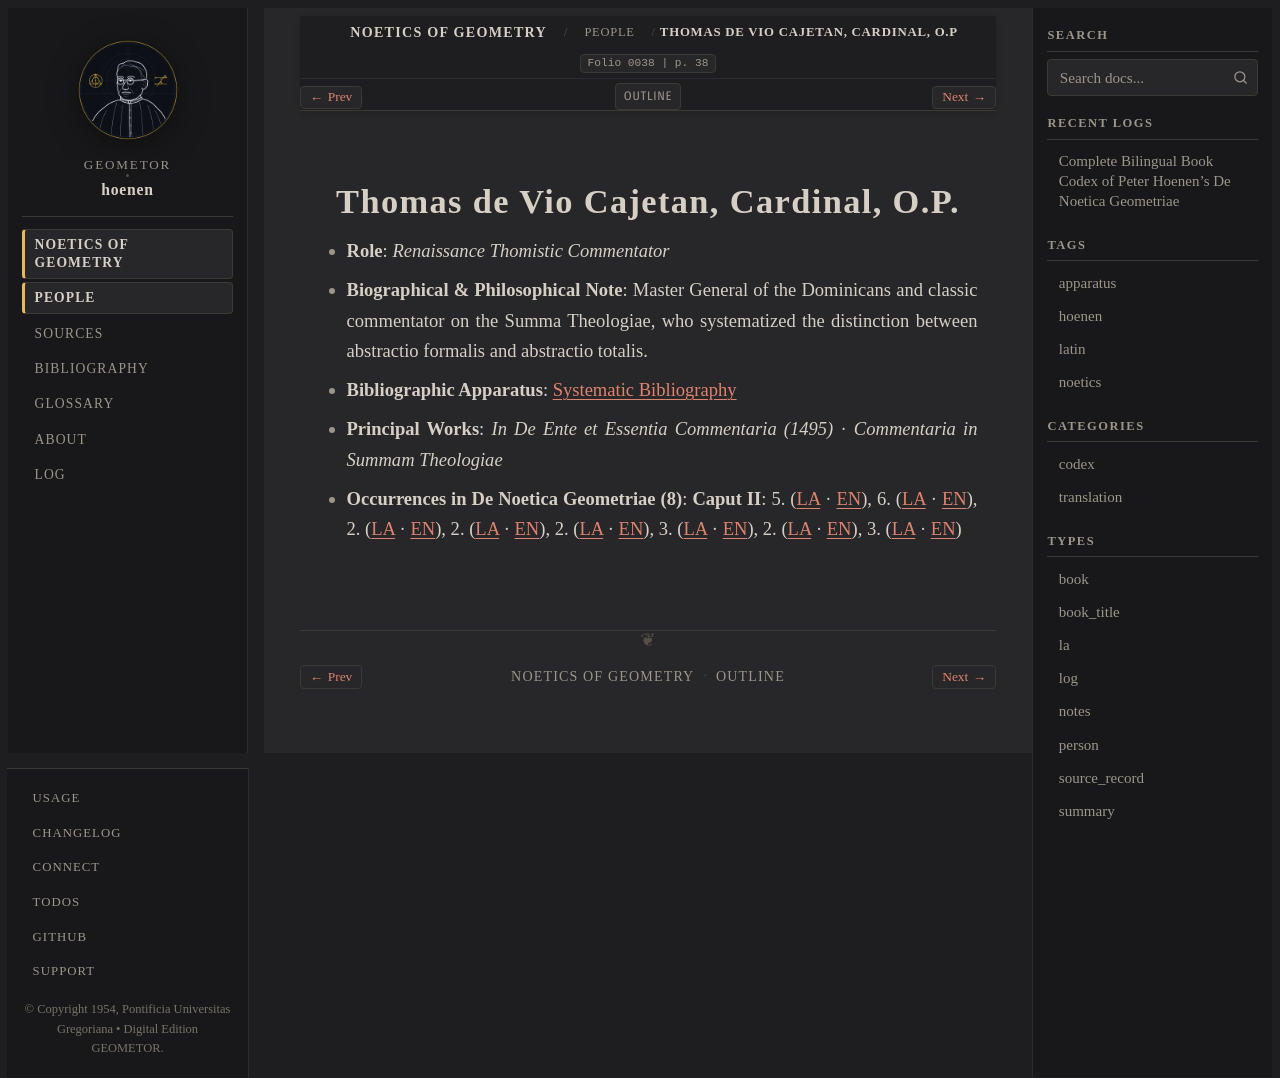

repository: geometor/hoenen · page: de_noetica_geometriae/people/cajetan.html · generator: sphinx

:type: person
:layout: book
:death_year: 1534
:death_label: 1534
:lifespan: 1469 – 1534
:excerpt: Role: Renaissance Thomistic Commentator*
:folio: 0038
:page: 38

.. _person-cajetan:

Thomas de Vio Cajetan, Cardinal, O.P.
=====================================

* **Role**: *Renaissance Thomistic Commentator*
* **Biographical & Philosophical Note**: Master General of the Dominicans and classic commentator on the Summa Theologiae, who systematized the distinction between abstractio formalis and abstractio totalis.
* **Bibliographic Apparatus**: :ref:`Systematic Bibliography <bibliography>`
* **Principal Works**: *In De Ente et Essentia Commentaria (1495)* · *Commentaria in Summam Theologiae*
* **Occurrences in De Noetica Geometriae (8)**: **Caput II**: 5. (`LA <caput-2/caput-2.html#occ-person-cajetan-1>`__ · `EN <caput-2/caput-2-en.html#occ-person-cajetan-1>`__), 6. (`LA <caput-2/caput-2.html#occ-person-cajetan-2>`__ · `EN <caput-2/caput-2-en.html#occ-person-cajetan-2>`__), 2. (`LA <caput-2/caput-2.html#occ-person-cajetan-3>`__ · `EN <caput-2/caput-2-en.html#occ-person-cajetan-3>`__), 2. (`LA <caput-2/caput-2.html#occ-person-cajetan-4>`__ · `EN <caput-2/caput-2-en.html#occ-person-cajetan-4>`__), 2. (`LA <caput-2/caput-2.html#occ-person-cajetan-5>`__ · `EN <caput-2/caput-2-en.html#occ-person-cajetan-5>`__), 3. (`LA <caput-2/caput-2.html#occ-person-cajetan-6>`__ · `EN <caput-2/caput-2-en.html#occ-person-cajetan-6>`__), 2. (`LA <caput-2/caput-2.html#occ-person-cajetan-7>`__ · `EN <caput-2/caput-2-en.html#occ-person-cajetan-7>`__), 3. (`LA <caput-2/caput-2.html#occ-person-cajetan-8>`__ · `EN <caput-2/caput-2-en.html#occ-person-cajetan-8>`__)
